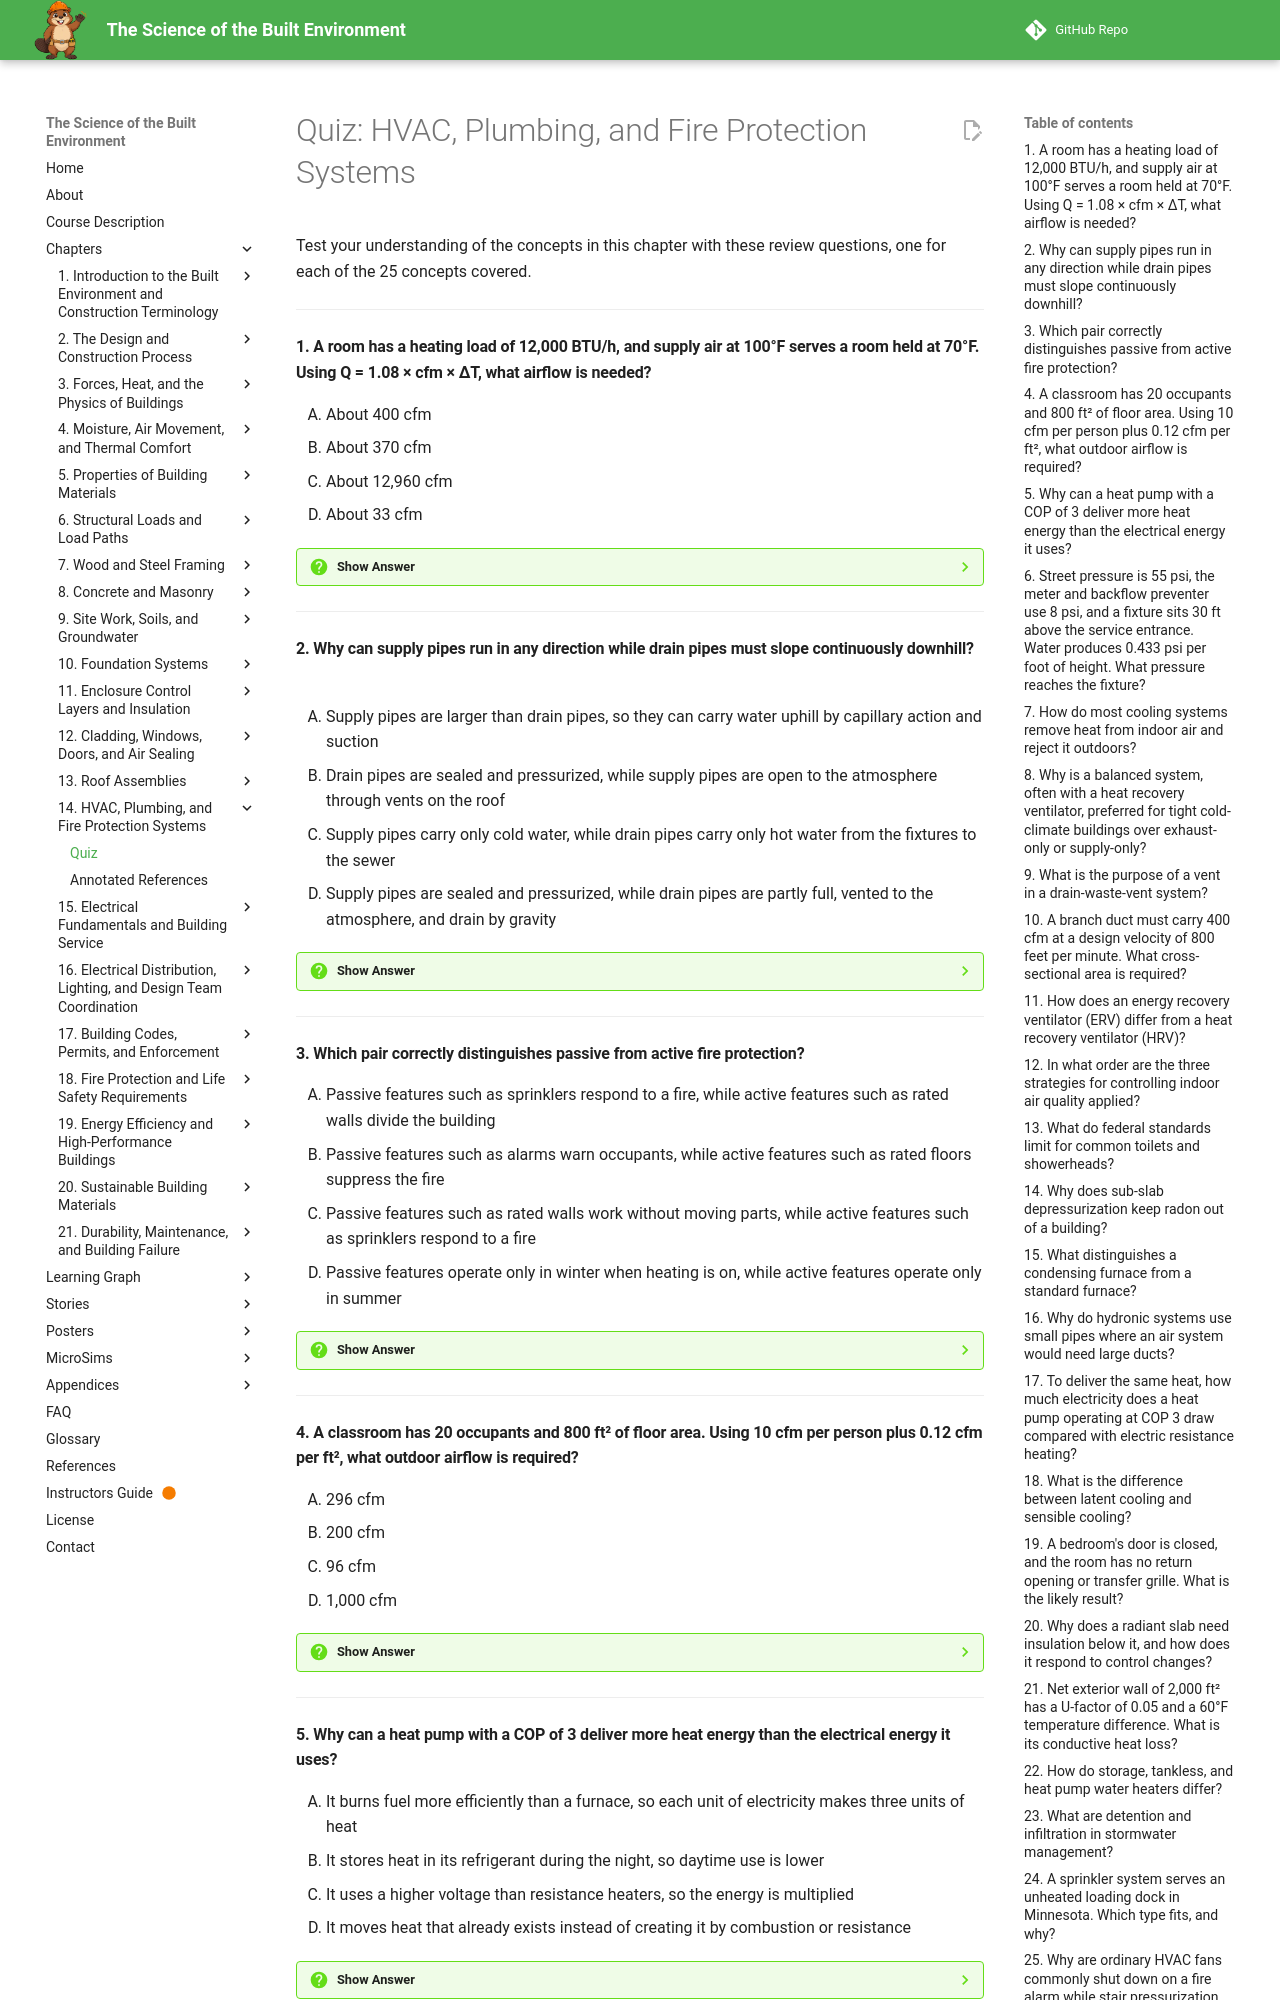

repository: dmccreary/science-of-the-built-envrionment · page: chapters/14-hvac-plumbing-fire/quiz/index.html · generator: mkdocs

# Quiz: HVAC, Plumbing, and Fire Protection Systems

Test your understanding of the concepts in this chapter with these review questions, one for each of the 25 concepts covered.

---

#### 1. A room has a heating load of 12,000 BTU/h, and supply air at 100°F serves a room held at 70°F. Using Q = 1.08 × cfm × ΔT, what airflow is needed?

<div class="upper-alpha" markdown>
1. About 400 cfm
2. About 370 cfm
3. About 12,960 cfm
4. About 33 cfm
</div>

??? question "Show Answer"
    The correct answer is **B**. The temperature difference is 30°F, so cfm = 12,000 / (1.08 × 30) ≈ 370. Omitting the 1.08 constant, which combines air density, minutes per hour, and specific heat, gives 400. Multiplying instead of dividing gives 12,960. HVAC maintains temperature, humidity, and air quality, and it is a response to the building, since the enclosure sets the load.

    **Concept Tested:** HVAC Systems

    **See:** [HVAC Systems](index.md#hvac-systems)

---

#### 2. Why can supply pipes run in any direction while drain pipes must slope continuously downhill?

<div class="upper-alpha" markdown>
1. Supply pipes are larger than drain pipes, so they can carry water uphill by capillary action and suction
2. Drain pipes are sealed and pressurized, while supply pipes are open to the atmosphere through vents on the roof
3. Supply pipes carry only cold water, while drain pipes carry only hot water from the fixtures to the sewer
4. Supply pipes are sealed and pressurized, while drain pipes are partly full, vented to the atmosphere, and drain by gravity
</div>

??? question "Show Answer"
    The correct answer is **D**. Plumbing is really three systems: the pressurized water supply, the gravity drain-waste-vent system, and the stormwater system. This difference explains why a drain often controls the layout of a floor. A flush sends waste through a trap, a branch drain, a stack, a building drain, and the building sewer, with the vent supplying air behind the flowing water.

    **Concept Tested:** Plumbing Systems

    **See:** [Plumbing Systems](index.md#plumbing-systems)

---

#### 3. Which pair correctly distinguishes passive from active fire protection?

<div class="upper-alpha" markdown>
1. Passive features such as sprinklers respond to a fire, while active features such as rated walls divide the building
2. Passive features such as alarms warn occupants, while active features such as rated floors suppress the fire
3. Passive features such as rated walls work without moving parts, while active features such as sprinklers respond to a fire
4. Passive features operate only in winter when heating is on, while active features operate only in summer
</div>

??? question "Show Answer"
    The correct answer is **C**. Fire protection combines features that prevent a fire from starting, detect it, alert occupants, limit spread, and control or extinguish it. The chain of five jobs is detect, warn, suppress, control smoke, and contain. A building usually relies on several at once, because any single system can fail. Rated walls, floors, and doors compartmentalize and slow the spread, which is the passive part.

    **Concept Tested:** Fire Protection

    **See:** [Fire Protection](index.md#fire-protection)

---

#### 4. A classroom has 20 occupants and 800 ft² of floor area. Using 10 cfm per person plus 0.12 cfm per ft², what outdoor airflow is required?

<div class="upper-alpha" markdown>
1. 296 cfm
2. 200 cfm
3. 96 cfm
4. 1,000 cfm
</div>

??? question "Show Answer"
    The correct answer is **A**. Required outdoor airflow is the people rate plus the area rate: 10 × 20 + 0.12 × 800 = 200 + 96 = 296 cfm. The value 200 counts only people and 96 counts only floor area. Standards such as ASHRAE 62.1 combine both because contaminants come from people and from the building itself. Heating this much outdoor air in winter can exceed the conduction load.

    **Concept Tested:** Ventilation

    **See:** [Ventilation](index.md#ventilation)

---

#### 5. Why can a heat pump with a COP of 3 deliver more heat energy than the electrical energy it uses?

<div class="upper-alpha" markdown>
1. It burns fuel more efficiently than a furnace, so each unit of electricity makes three units of heat
2. It stores heat in its refrigerant during the night, so daytime use is lower
3. It uses a higher voltage than resistance heaters, so the energy is multiplied
4. It moves heat that already exists instead of creating it by combustion or resistance
</div>

??? question "Show Answer"
    The correct answer is **D**. Combustion equipment is rated by AFUE, the fraction of fuel energy that becomes useful heat over a season. A heat pump is rated by COP, the ratio of heat delivered to electrical energy used, and the figure exceeds 1 because heat is moved from a cooler place to a warmer one. COP falls as outdoor temperature falls, so cold-climate models and sizing matter in Minnesota.

    **Concept Tested:** Heating Systems

    **See:** [Heating Systems](index.md#heating-systems)

---
